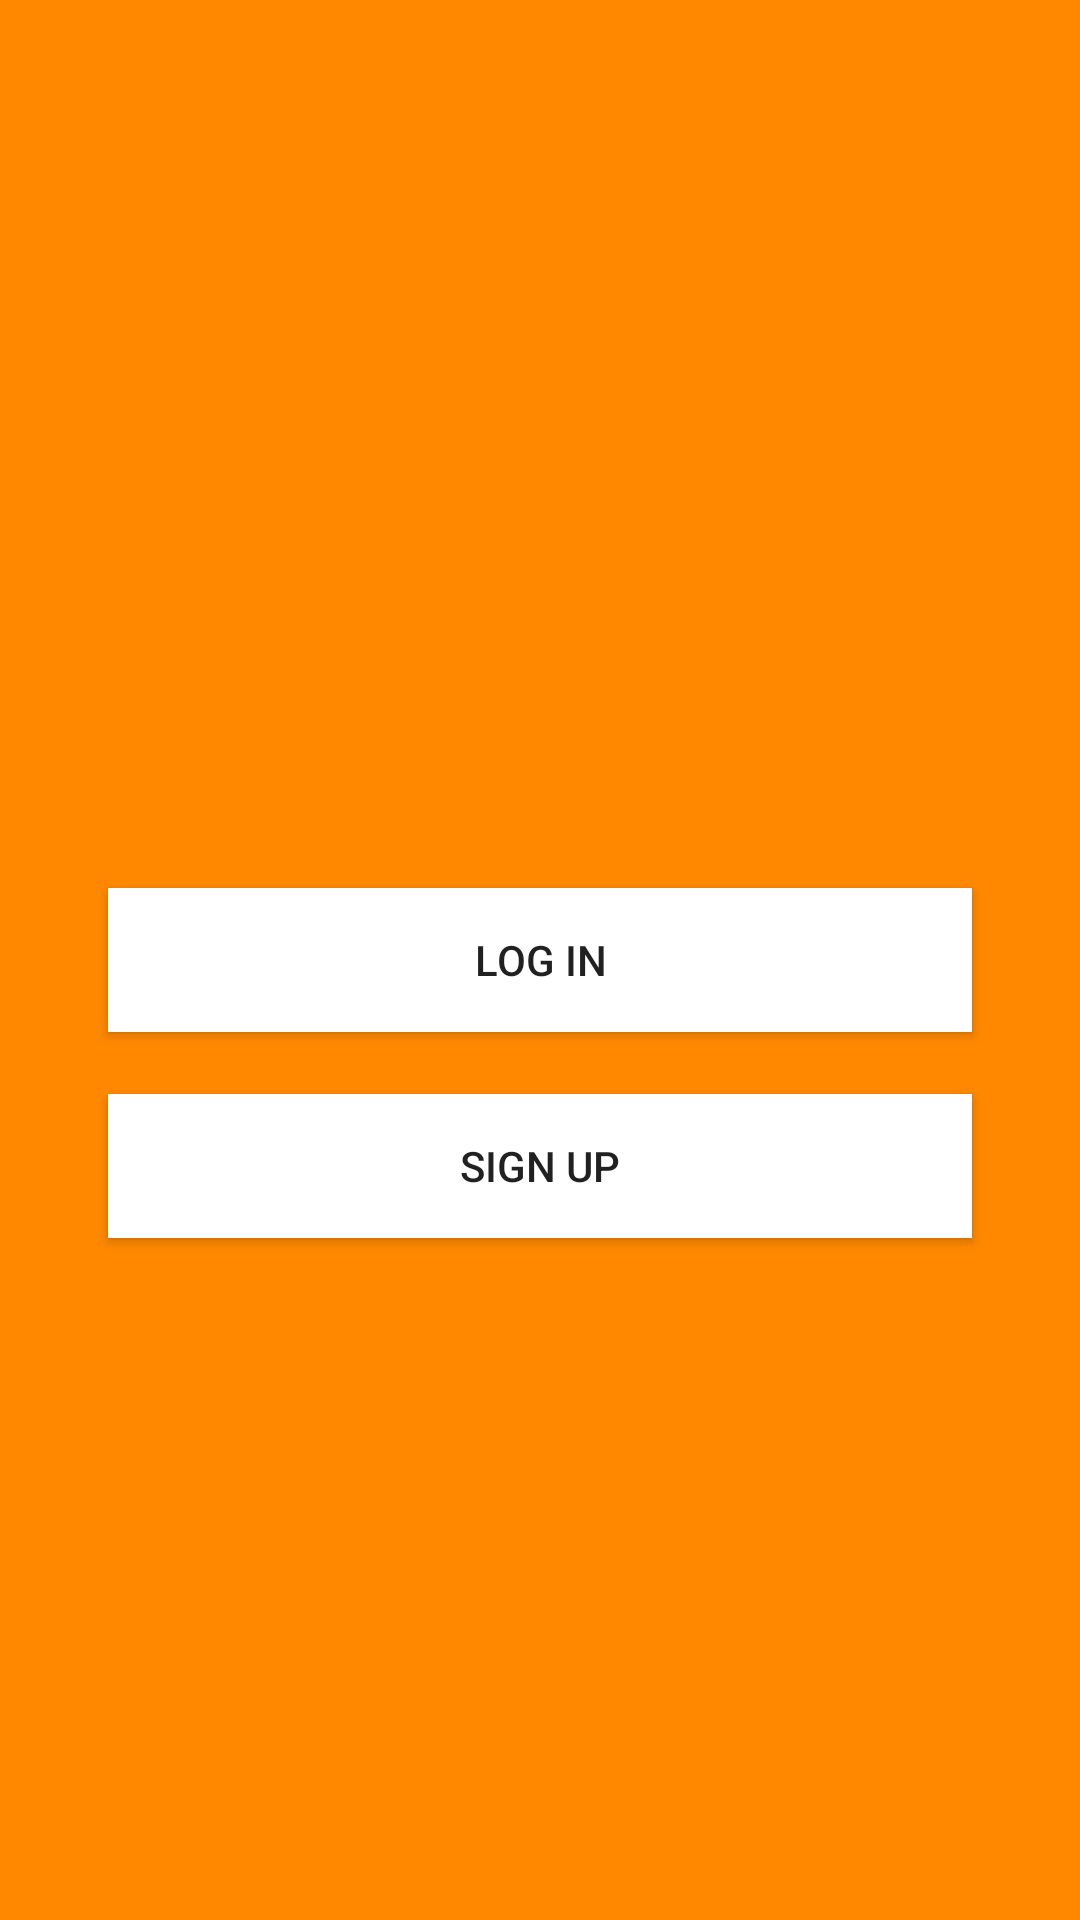

Here is an Android app screen rendered from its layout file. Give the layout XML and the strings, colors and styles it references.
<!-- AndroidManifest.xml: application theme AppTheme -->
<!-- res/layout/fragment_menu_login.xml -->
<?xml version="1.0" encoding="utf-8"?>
<androidx.constraintlayout.widget.ConstraintLayout xmlns:android="http://schemas.android.com/apk/res/android"
    xmlns:tools="http://schemas.android.com/tools"
    android:layout_width="match_parent"
    android:layout_height="match_parent"
    xmlns:app="http://schemas.android.com/apk/res-auto"
    tools:context=".fragments.MenuLoginFragment"
    android:background="@android:color/holo_orange_dark">

    <androidx.constraintlayout.widget.Guideline
        android:id="@+id/g_left_side"
        android:layout_width="0dp"
        android:layout_height="0dp"
        android:orientation="vertical"
        app:layout_constraintGuide_percent="0.1" />

    <androidx.constraintlayout.widget.Guideline
        android:id="@+id/g_right_side"
        android:layout_width="0dp"
        android:layout_height="0dp"
        android:orientation="vertical"
        app:layout_constraintGuide_percent="0.9" />


    <Button
        android:id="@+id/btn_login"
        android:layout_width="0dp"
        android:layout_height="wrap_content"
        android:background="@color/white"
        android:text="@string/Login"
        app:layout_constraintBottom_toBottomOf="parent"
        app:layout_constraintEnd_toStartOf="@+id/g_right_side"
        app:layout_constraintHorizontal_bias="0.0"
        app:layout_constraintStart_toStartOf="@+id/g_left_side"
        app:layout_constraintTop_toTopOf="parent"

        />

    <Button
        android:id="@+id/btn_sign_up"
        android:layout_width="0dp"
        android:layout_height="wrap_content"
        android:background="@color/white"
        android:text="@string/SignUp"
        app:layout_constraintBottom_toBottomOf="parent"
        app:layout_constraintEnd_toStartOf="@+id/g_right_side"
        app:layout_constraintHorizontal_bias="0.0"
        app:layout_constraintStart_toStartOf="@+id/g_left_side"
        app:layout_constraintTop_toBottomOf="@+id/btn_login"
        app:layout_constraintVertical_bias="0.083" />



</androidx.constraintlayout.widget.ConstraintLayout>
<!-- resources referenced by this layout -->
<resources>
  <color name="white">#FFFFFF</color>
  <string name="Login">Log in</string>
  <string name="SignUp">Sign Up</string>
  <style name="AppTheme" parent="Theme.AppCompat.Light.NoActionBar">
          
          <item name="colorPrimary">@color/headings</item>
          <item name="colorPrimaryDark">@color/headings</item>
  
      </style>
  <color name="headings">#3797CF</color>
</resources>
